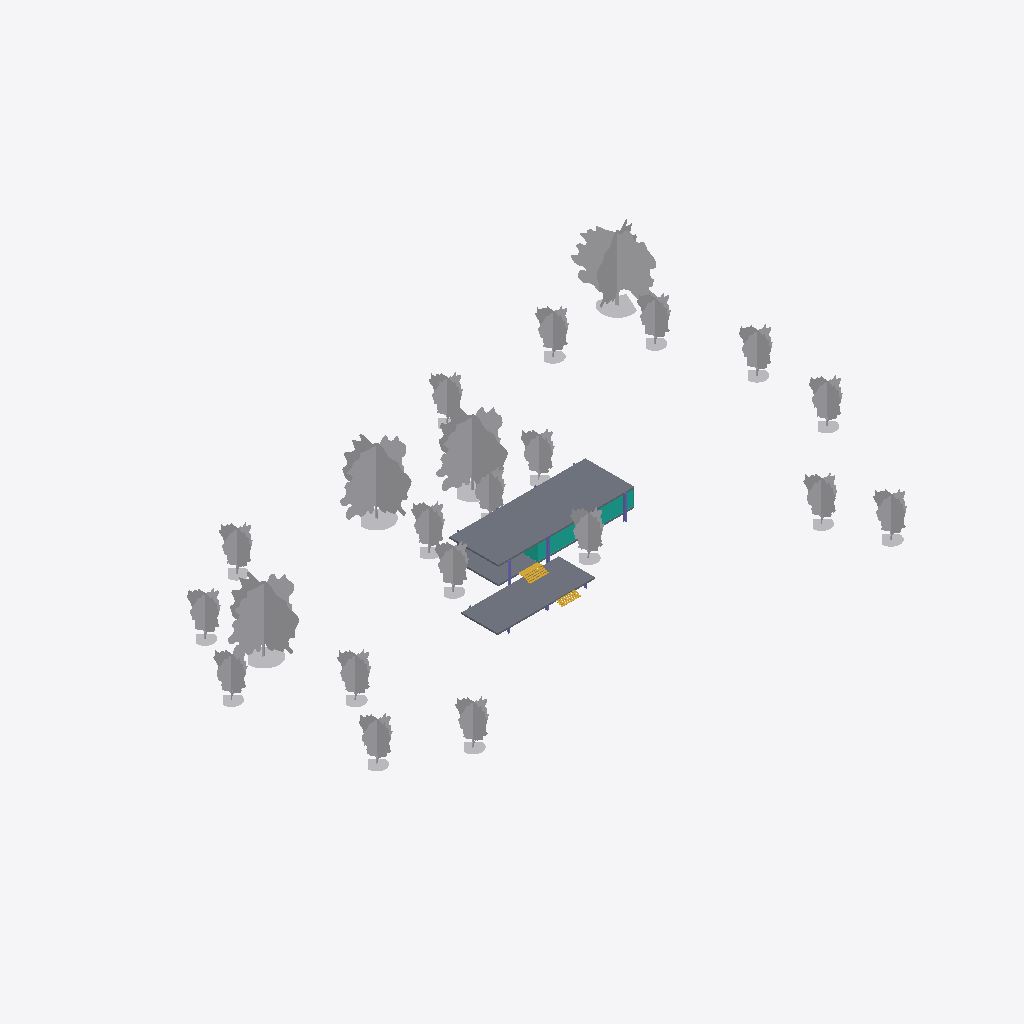
Isometric view of an IFC building model (IFC-SPF (STEP), schema IFC4, length unit metre), seen from the south-west, elements coloured by IFC class: 22 other elements (light grey), 5 curtain walls (teal), 3 slabs (grey), 3 columns (violet), 2 stairs (yellow).
Extent 107.8 m × 69.1 m × 15.9 m (x, y, z). Storeys (4): Nivel 0 at 0.00 m; Nivel 1 at 0.75 m; Nivel 2 at 1.50 m; Nivel 3 at 4.65 m. Elements (82): 22 IfcBuildingElementProxy, 13 IfcFurniture, 12 IfcColumn, 12 IfcCurtainWall, 10 IfcWall, 5 IfcSanitaryTerminal, 3 IfcDoor, 3 IfcSlab, 2 IfcStair.

HEADER;
FILE_DESCRIPTION(('ViewDefinition[ReferenceView_V1.2]'),'2;1');
FILE_NAME('ModB_BLE_PAR_02-v4.ifc','2023-09-07T15:54:25-03:00',(''),(''),'IfcOpenShell v0.7.0-8f41ae0c1','BlenderBIM [number]','');
FILE_SCHEMA(('IFC4'));
ENDSEC;
DATA;
#122=IFCPROJECT('0XadD$QnXDFvvreS8uLvXE',#42,'0001',$,$,'Nombre de proyecto','Estado de proyecto',(#113,#62177,#62182),#108);
#1828=IFCSITE('0XadD$QnXDFvvreS8uLvXC',#42,'Surface:212771',$,$,#1827,#1821,$,.ELEMENT.,$,$,$,$,$);
#137=IFCBUILDING('0XadD$QnXDFvvreS8uLvXF',#42,'',$,$,#33,$,'',.ELEMENT.,$,$,$);
#150=IFCBUILDINGSTOREY('0XadD$QnXDFvvreSB7g6GR',#42,'Nivel 0',$,'Level:Nivel 1',#148,$,'Nivel 0',.ELEMENT.,0.0);
#156=IFCBUILDINGSTOREY('0XadD$QnXDFvvreSB7g64n',#42,'Nivel 1',$,'Level:Nivel 1',#155,$,'Nivel 1',.ELEMENT.,0.75);
#162=IFCBUILDINGSTOREY('0XadD$QnXDFvvreSB7gkOR',#42,'Nivel 2',$,'Level:Nivel 1',#161,$,'Nivel 2',.ELEMENT.,1.5);
#168=IFCBUILDINGSTOREY('0XadD$QnXDFvvreSB7gkLo',#42,'Nivel 3',$,'Level:Nivel 1',#167,$,'Nivel 3',.ELEMENT.,4.65);
#2539=IFCSLAB('09NoocJ0v1HhUHo1xkCQcy',#42,'Floor:Por defecto - 30 cm:165682',$,'Floor:Por defecto - 30 cm',#2509,#2535,'165682',.FLOOR.);
#59877=IFCBUILDINGELEMENTPROXY('1IVZ2wBfb1mBBNnVimKhdy',#42,'M_RPC Tree - Deciduous:Scarlet Oak - 12.5 Meters:217842',$,'M_RPC Tree - Deciduous:Scarlet Oak - 12.5 Meters',#59876,#59868,'217842',.NOTDEFINED.);
#59901=IFCBUILDINGELEMENTPROXY('1IVZ2wBfb1mBBNnVimKhyh',#42,'M_RPC Tree - Deciduous:Scarlet Oak - 12.5 Meters:218149',$,'M_RPC Tree - Deciduous:Scarlet Oak - 12.5 Meters',#59900,#59894,'218149',.NOTDEFINED.);
#59842=IFCBUILDINGELEMENTPROXY('1IVZ2wBfb1mBBNnVimKhbL',#42,'M_RPC Tree - Deciduous:Scarlet Oak - 12.5 Meters:217691',$,'M_RPC Tree - Deciduous:Scarlet Oak - 12.5 Meters',#59841,#59835,'217691',.NOTDEFINED.);
#59925=IFCBUILDINGELEMENTPROXY('1IVZ2wBfb1mBBNnVimKhzq',#42,'M_RPC Tree - Deciduous:Scarlet Oak - 12.5 Meters:218234',$,'M_RPC Tree - Deciduous:Scarlet Oak - 12.5 Meters',#59924,#59918,'218234',.NOTDEFINED.);
#2328=IFCSLAB('2RnMQbr45909kIihMsIZ8d',#42,'Floor:Por defecto - 30 cm:165628',$,'Floor:Por defecto - 30 cm',#2297,#2324,'165628',.FLOOR.);
#58647=IFCBUILDINGELEMENTPROXY('1IVZ2wBfb1mBBNnVimKgKf',#42,'M_RPC Tree - Deciduous:Honey Locust - 7.6 Meters:216615',$,'M_RPC Tree - Deciduous:Honey Locust - 7.6 Meters',#58646,#58640,'216615',.NOTDEFINED.);
#58887=IFCBUILDINGELEMENTPROXY('1IVZ2wBfb1mBBNnVimKhlP',#42,'M_RPC Tree - Deciduous:Honey Locust - 7.6 Meters:217303',$,'M_RPC Tree - Deciduous:Honey Locust - 7.6 Meters',#58886,#58880,'217303',.NOTDEFINED.);
#58935=IFCBUILDINGELEMENTPROXY('1IVZ2wBfb1mBBNnVimKhf1',#42,'M_RPC Tree - Deciduous:Honey Locust - 7.6 Meters:217423',$,'M_RPC Tree - Deciduous:Honey Locust - 7.6 Meters',#58934,#58928,'217423',.NOTDEFINED.);
#58911=IFCBUILDINGELEMENTPROXY('1IVZ2wBfb1mBBNnVimKheM',#42,'M_RPC Tree - Deciduous:Honey Locust - 7.6 Meters:217368',$,'M_RPC Tree - Deciduous:Honey Locust - 7.6 Meters',#58910,#58904,'217368',.NOTDEFINED.);
#58695=IFCBUILDINGELEMENTPROXY('1IVZ2wBfb1mBBNnVimKgMT',#42,'M_RPC Tree - Deciduous:Honey Locust - 7.6 Meters:216723',$,'M_RPC Tree - Deciduous:Honey Locust - 7.6 Meters',#58694,#58688,'216723',.NOTDEFINED.);
#58767=IFCBUILDINGELEMENTPROXY('1IVZ2wBfb1mBBNnVimKgIA',#42,'M_RPC Tree - Deciduous:Honey Locust - 7.6 Meters:216964',$,'M_RPC Tree - Deciduous:Honey Locust - 7.6 Meters',#58766,#58760,'216964',.NOTDEFINED.);
#58791=IFCBUILDINGELEMENTPROXY('1IVZ2wBfb1mBBNnVimKgJV',#42,'M_RPC Tree - Deciduous:Honey Locust - 7.6 Meters:217041',$,'M_RPC Tree - Deciduous:Honey Locust - 7.6 Meters',#58790,#58784,'217041',.NOTDEFINED.);
#58743=IFCBUILDINGELEMENTPROXY('1IVZ2wBfb1mBBNnVimKgHL',#42,'M_RPC Tree - Deciduous:Honey Locust - 7.6 Meters:216923',$,'M_RPC Tree - Deciduous:Honey Locust - 7.6 Meters',#58742,#58736,'216923',.NOTDEFINED.);
#58518=IFCBUILDINGELEMENTPROXY('1IVZ2wBfb1mBBNnVimKgTG',#42,'M_RPC Tree - Deciduous:Honey Locust - 7.6 Meters:216158',$,'M_RPC Tree - Deciduous:Honey Locust - 7.6 Meters',#58517,#58511,'216158',.NOTDEFINED.);
#58815=IFCBUILDINGELEMENTPROXY('1IVZ2wBfb1mBBNnVimKhiE',#42,'M_RPC Tree - Deciduous:Honey Locust - 7.6 Meters:217088',$,'M_RPC Tree - Deciduous:Honey Locust - 7.6 Meters',#58814,#58808,'217088',.NOTDEFINED.);
#58623=IFCBUILDINGELEMENTPROXY('1IVZ2wBfb1mBBNnVimKgRo',#42,'M_RPC Tree - Deciduous:Honey Locust - 7.6 Meters:216572',$,'M_RPC Tree - Deciduous:Honey Locust - 7.6 Meters',#58622,#58616,'216572',.NOTDEFINED.);
#58575=IFCBUILDINGELEMENTPROXY('1IVZ2wBfb1mBBNnVimKgPw',#42,'M_RPC Tree - Deciduous:Honey Locust - 7.6 Meters:216436',$,'M_RPC Tree - Deciduous:Honey Locust - 7.6 Meters',#58574,#58568,'216436',.NOTDEFINED.);
#58719=IFCBUILDINGELEMENTPROXY('1IVZ2wBfb1mBBNnVimKgHA',#42,'M_RPC Tree - Deciduous:Honey Locust - 7.6 Meters:216900',$,'M_RPC Tree - Deciduous:Honey Locust - 7.6 Meters',#58718,#58712,'216900',.NOTDEFINED.);
#58839=IFCBUILDINGELEMENTPROXY('1IVZ2wBfb1mBBNnVimKhj9',#42,'M_RPC Tree - Deciduous:Honey Locust - 7.6 Meters:217159',$,'M_RPC Tree - Deciduous:Honey Locust - 7.6 Meters',#58838,#58832,'217159',.NOTDEFINED.);
#58551=IFCBUILDINGELEMENTPROXY('1IVZ2wBfb1mBBNnVimKgVX',#42,'M_RPC Tree - Deciduous:Honey Locust - 7.6 Meters:216303',$,'M_RPC Tree - Deciduous:Honey Locust - 7.6 Meters',#58550,#58544,'216303',.NOTDEFINED.);
#58671=IFCBUILDINGELEMENTPROXY('1IVZ2wBfb1mBBNnVimKgLo',#42,'M_RPC Tree - Deciduous:Honey Locust - 7.6 Meters:216700',$,'M_RPC Tree - Deciduous:Honey Locust - 7.6 Meters',#58670,#58664,'216700',.NOTDEFINED.);
#2443=IFCSLAB('09NoocJ0v1HhUHo1xkCQcL',#42,'Floor:Por defecto - 30 cm 2:165659',$,'Floor:Por defecto - 30 cm 2',#2413,#2439,'165659',.FLOOR.);
#58863=IFCBUILDINGELEMENTPROXY('1IVZ2wBfb1mBBNnVimKhky',#42,'M_RPC Tree - Deciduous:Honey Locust - 7.6 Meters:217266',$,'M_RPC Tree - Deciduous:Honey Locust - 7.6 Meters',#58862,#58856,'217266',.NOTDEFINED.);
#58599=IFCBUILDINGELEMENTPROXY('1IVZ2wBfb1mBBNnVimKgQ$',#42,'M_RPC Tree - Deciduous:Honey Locust - 7.6 Meters:216497',$,'M_RPC Tree - Deciduous:Honey Locust - 7.6 Meters',#58598,#58592,'216497',.NOTDEFINED.);
#52215=IFCCURTAINWALL('0tUMATIbH1r9k_E5pefMiF',#42,'Curtain Wall:Muro cortina - con marco exterior 5x10 montante interior:192479',$,'Curtain Wall:Muro cortina - con marco exterior 5x10 montante interior',#52214,$,'192479',.NOTDEFINED.);
#52802=IFCCURTAINWALL('3c1A_NZAr549zzeKFtGCVv',#42,'Curtain Wall:Muro cortina - con marco exterior 5x10 montante interior:196874',$,'Curtain Wall:Muro cortina - con marco exterior 5x10 montante interior',#52801,$,'196874',.NOTDEFINED.);
#3587=IFCSTAIR('1UsdCp4QD2kvzDq_Lb4Pok',#42,'Assembled Stair:Stair:169458',$,'Assembled Stair:Con2  montante central - C=18cm H=28cm 2',#3586,$,'169458',.STRAIGHT_RUN_STAIR.);
#3254=IFCSTAIR('09NoocJ0v1HhUHo1xkCRov',#42,'Assembled Stair:Stair:168503',$,'Assembled Stair:Con2  montante central - C=18cm H=28cm 2',#3253,$,'168503',.STRAIGHT_RUN_STAIR.);
#55390=IFCCURTAINWALL('3c1A_NZAr549zzeKFtGDSN',#42,'Curtain Wall:Muro cortina - con marco exterior 5x10 cn montante en L:201188',$,'Curtain Wall:Muro cortina - con marco exterior 5x10 cn montante en L',#55389,$,'201188',.NOTDEFINED.);
#56023=IFCCURTAINWALL('3c1A_NZAr549zzeKFtGDnx',#42,'Curtain Wall:Muro cortina - con marco exterior 5x10:203400',$,'Curtain Wall:Muro cortina - con marco exterior 5x10',#56022,$,'203400',.NOTDEFINED.);
#54116=IFCCURTAINWALL('3c1A_NZAr549zzeKFtGCnR',#42,'Curtain Wall:Muro cortina - con marco exterior 5x10 cn montante en L:199336',$,'Curtain Wall:Muro cortina - con marco exterior 5x10 cn montante en L',#54115,$,'199336',.NOTDEFINED.);
#3057=IFCCOLUMN('09NoocJ0v1HhUHo1xkCQ1p',#42,'Pilar HEB:HE300B:167677',$,'Pilar HEB:HE300B',#3056,#3050,'167677',.COLUMN.);
#2975=IFCCOLUMN('09NoocJ0v1HhUHo1xkCQCx',#42,'Pilar HEB:HE300B:167349',$,'Pilar HEB:HE300B',#2974,#2968,'167349',.COLUMN.);
#2922=IFCCOLUMN('09NoocJ0v1HhUHo1xkCQFH',#42,'Pilar HEB:HE300B:167263',$,'Pilar HEB:HE300B',#2921,#2915,'167263',.COLUMN.);
ENDSEC;